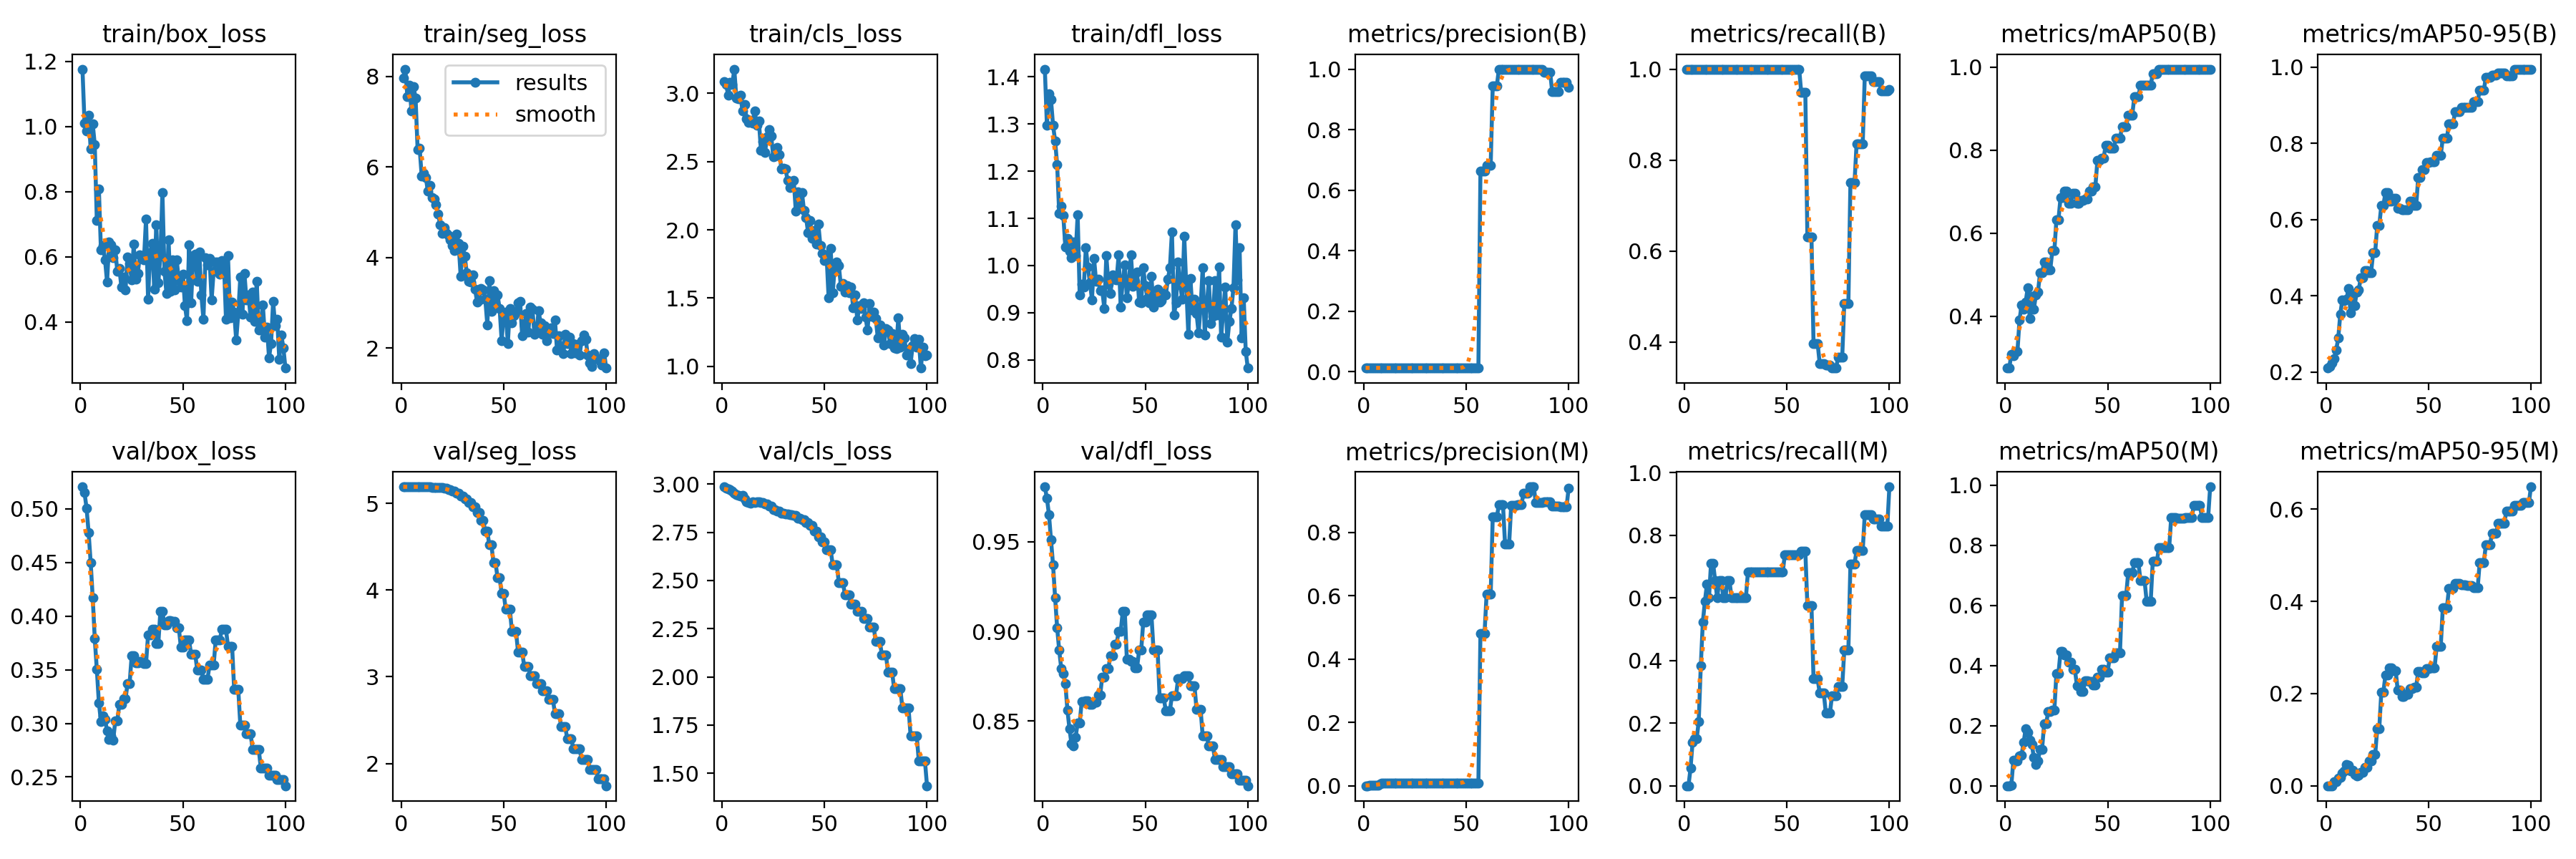

The file beside this chart, header and first rows:
epoch, time, train/box_loss, train/seg_loss, train/cls_loss, train/dfl_loss, metrics/precision(B), metrics/recall(B), metrics/mAP50(B), metrics/mAP50-95(B), metrics/precision(M), metrics/recall(M), metrics/mAP50(M), metrics/mAP50-95(M), val/box_loss, val/seg_loss, val/cls_loss, val/dfl_loss, lr/pg0, lr/pg1, lr/pg2
1, 2.505, 1.176, 7.966, 3.085, 1.417, 0.01314, 1, 0.2755, 0.2106, 0, 0, 0, 0, 0.5206, 5.192, 2.986, 0.9805, 0, 0, 0
2, 4.844, 1.011, 8.161, 3.063, 1.298, 0.01311, 1, 0.2757, 0.2153, 0, 0, 0, 0, 0.515, 5.192, 2.981, 0.9742, 1.41485e-05, 1.41485e-05, 1.41485e-05
3, 7, 0.987, 7.557, 2.989, 1.365, 0.0131, 1, 0.3088, 0.2232, 0.001, 0.05556, 0.00232, 0.00023, 0.5008, 5.192, 2.977, 0.9652, 2.80141e-05, 2.80141e-05, 2.80141e-05
4, 9.189, 1.034, 7.804, 3.079, 1.352, 0.01316, 1, 0.3058, 0.2353, 0.00201, 0.1389, 0.08384, 0.00838, 0.478, 5.191, 2.971, 0.951, 4.15968e-05, 4.15968e-05, 4.15968e-05
5, 11.33, 0.9317, 7.244, 3.063, 1.297, 0.01316, 1, 0.315, 0.2581, 0.00162, 0.15, 0.08255, 0.00825, 0.4501, 5.191, 2.963, 0.9371, 5.48965e-05, 5.48965e-05, 5.48965e-05
6, 13.4, 1.008, 7.77, 3.178, 1.265, 0.01321, 1, 0.316, 0.2895, 0.00163, 0.15, 0.08257, 0.01651, 0.4172, 5.191, 2.954, 0.9189, 6.79132e-05, 6.79132e-05, 6.79132e-05
7, 15.53, 0.9442, 7.529, 2.965, 1.214, 0.01321, 1, 0.3914, 0.3527, 0.00264, 0.2056, 0.09856, 0.01811, 0.3788, 5.191, 2.947, 0.9019, 8.0647e-05, 8.0647e-05, 8.0647e-05
8, 17.6, 0.7116, 6.391, 2.961, 1.111, 0.013, 1, 0.4266, 0.3902, 0.00519, 0.3833, 0.102, 0.0272, 0.3504, 5.191, 2.942, 0.8895, 9.30979e-05, 9.30979e-05, 9.30979e-05
9, 19.67, 0.8084, 6.412, 2.985, 1.126, 0.01304, 1, 0.4163, 0.3866, 0.00719, 0.5222, 0.1441, 0.0325, 0.3194, 5.191, 2.939, 0.8793, 0.0001053, 0.0001053, 0.0001053
10, 21.76, 0.6224, 5.796, 2.872, 1.106, 0.01305, 1, 0.4347, 0.3904, 0.00783, 0.5889, 0.1902, 0.04577, 0.3017, 5.191, 2.94, 0.8764, 0.0001172, 0.0001172, 0.0001172
11, 23.91, 0.6349, 5.856, 2.919, 1.039, 0.01296, 1, 0.4687, 0.4194, 0.00877, 0.6444, 0.1776, 0.04525, 0.3069, 5.191, 2.922, 0.8709, 0.0001288, 0.0001288, 0.0001288
12, 26.27, 0.5915, 5.763, 2.814, 1.057, 0.01276, 1, 0.3938, 0.3555, 0.0074, 0.6, 0.1505, 0.03181, 0.3038, 5.19, 2.908, 0.8563, 0.0001401, 0.0001401, 0.0001401
13, 28.78, 0.5223, 5.473, 2.789, 1.03, 0.01269, 1, 0.448, 0.4037, 0.0092, 0.7111, 0.1379, 0.03373, 0.2931, 5.19, 2.905, 0.8459, 0.0001511, 0.0001511, 0.0001511
14, 31.2, 0.6446, 5.587, 2.805, 1.017, 0.01257, 1, 0.4179, 0.3739, 0.00914, 0.7111, 0.09342, 0.0241, 0.2853, 5.189, 2.901, 0.8372, 0.0001619, 0.0001619, 0.0001619
15, 33.89, 0.6358, 5.321, 2.783, 1.05, 0.01248, 1, 0.4517, 0.4106, 0.00827, 0.6556, 0.06959, 0.02063, 0.2881, 5.188, 2.908, 0.8363, 0.0001723, 0.0001723, 0.0001723
16, 36.48, 0.5978, 5.286, 2.869, 1.021, 0.01248, 1, 0.4587, 0.4161, 0.00751, 0.6, 0.08191, 0.02279, 0.2845, 5.186, 2.904, 0.8409, 0.0001825, 0.0001825, 0.0001825
17, 39.02, 0.6207, 5.172, 2.765, 1.108, 0.01253, 1, 0.5042, 0.4485, 0.00842, 0.6556, 0.1219, 0.02861, 0.3022, 5.183, 2.907, 0.849, 0.0001924, 0.0001924, 0.0001924
18, 41.85, 0.5561, 4.965, 2.796, 0.9375, 0.01253, 1, 0.5042, 0.4485, 0.00842, 0.6556, 0.1219, 0.02861, 0.3022, 5.183, 2.907, 0.849, 0.000202, 0.000202, 0.000202
19, 44.64, 0.5649, 4.725, 2.583, 0.9604, 0.01259, 1, 0.531, 0.4657, 0.00772, 0.6, 0.2059, 0.03922, 0.318, 5.18, 2.904, 0.8611, 0.0002114, 0.0002114, 0.0002114
20, 47.18, 0.5068, 4.54, 2.646, 0.9548, 0.01259, 1, 0.531, 0.4657, 0.00772, 0.6, 0.2059, 0.03922, 0.318, 5.18, 2.904, 0.8611, 0.0002204, 0.0002204, 0.0002204
21, 49.86, 0.5377, 4.663, 2.569, 1.038, 0.01254, 1, 0.5123, 0.4607, 0.00843, 0.6556, 0.2479, 0.05382, 0.3229, 5.173, 2.898, 0.8612, 0.0002292, 0.0002292, 0.0002292
22, 52.55, 0.4995, 4.536, 2.684, 0.9967, 0.01254, 1, 0.5123, 0.4607, 0.00843, 0.6556, 0.2479, 0.05382, 0.3229, 5.173, 2.898, 0.8612, 0.0002377, 0.0002377, 0.0002377
23, 55.24, 0.5991, 4.491, 2.735, 0.9634, 0.01293, 1, 0.5582, 0.5129, 0.00812, 0.6, 0.2527, 0.0671, 0.3371, 5.161, 2.886, 0.8593, 0.0002459, 0.0002459, 0.0002459
24, 57.91, 0.5787, 4.386, 2.689, 0.9275, 0.01293, 1, 0.5582, 0.5129, 0.00812, 0.6, 0.2527, 0.0671, 0.3371, 5.161, 2.886, 0.8593, 0.0002538, 0.0002538, 0.0002538
25, 60.63, 0.5288, 4.265, 2.535, 1.015, 0.01306, 1, 0.6331, 0.5848, 0.00824, 0.6, 0.3739, 0.124, 0.363, 5.142, 2.867, 0.8606, 0.0002615, 0.0002615, 0.0002615
26, 63.25, 0.6385, 4.147, 2.539, 0.9659, 0.01306, 1, 0.6331, 0.5848, 0.00824, 0.6, 0.3739, 0.124, 0.363, 5.142, 2.867, 0.8606, 0.0002688, 0.0002688, 0.0002688
27, 65.88, 0.5318, 4.513, 2.605, 0.9709, 0.01305, 1, 0.6853, 0.6368, 0.00823, 0.6, 0.4464, 0.2025, 0.3562, 5.117, 2.859, 0.8647, 0.0002759, 0.0002759, 0.0002759
28, 68.54, 0.5488, 4.318, 2.551, 0.9467, 0.01305, 1, 0.6853, 0.6368, 0.00823, 0.6, 0.4464, 0.2025, 0.3562, 5.117, 2.859, 0.8647, 0.0002827, 0.0002827, 0.0002827
29, 71.32, 0.6059, 3.587, 2.448, 0.948, 0.01302, 1, 0.701, 0.6707, 0.00819, 0.6, 0.436, 0.2399, 0.358, 5.087, 2.851, 0.8747, 0.0002892, 0.0002892, 0.0002892
30, 74.02, 0.6047, 4.249, 2.45, 0.9095, 0.01302, 1, 0.701, 0.6707, 0.00819, 0.6, 0.436, 0.2399, 0.358, 5.087, 2.851, 0.8747, 0.0002954, 0.0002954, 0.0002954
31, 76.81, 0.5915, 4.024, 2.445, 1.021, 0.01301, 1, 0.6723, 0.6483, 0.00888, 0.6833, 0.4118, 0.2553, 0.3555, 5.056, 2.844, 0.8794, 0.0003014, 0.0003014, 0.0003014
32, 79.5, 0.7167, 3.658, 2.363, 0.9608, 0.01301, 1, 0.6723, 0.6483, 0.00888, 0.6833, 0.4118, 0.2553, 0.3555, 5.056, 2.844, 0.8794, 0.000307, 0.000307, 0.000307
33, 82.3, 0.4692, 3.476, 2.309, 0.9408, 0.01286, 1, 0.6964, 0.6556, 0.00875, 0.6833, 0.3876, 0.2502, 0.3825, 5.014, 2.842, 0.8866, 0.0003124, 0.0003124, 0.0003124
34, 84.86, 0.613, 3.467, 2.351, 0.9804, 0.01286, 1, 0.6964, 0.6556, 0.00875, 0.6833, 0.3876, 0.2502, 0.3825, 5.014, 2.842, 0.8866, 0.0003175, 0.0003175, 0.0003175
35, 87.62, 0.642, 3.617, 2.364, 0.9709, 0.01275, 1, 0.6725, 0.6292, 0.00862, 0.6833, 0.3334, 0.2073, 0.3875, 4.959, 2.837, 0.893, 0.0003223, 0.0003223, 0.0003223
36, 90.25, 0.5017, 3.308, 2.136, 0.9696, 0.01275, 1, 0.6725, 0.6292, 0.00862, 0.6833, 0.3334, 0.2073, 0.3875, 4.959, 2.837, 0.893, 0.0003268, 0.0003268, 0.0003268
37, 93.02, 0.6991, 3.023, 2.276, 1.022, 0.01287, 1, 0.679, 0.6268, 0.00873, 0.6833, 0.3133, 0.1942, 0.3744, 4.892, 2.822, 0.9, 0.0003311, 0.0003311, 0.0003311
38, 95.9, 0.5211, 3.059, 2.159, 0.9117, 0.01287, 1, 0.679, 0.6268, 0.00873, 0.6833, 0.3133, 0.1942, 0.3744, 4.892, 2.822, 0.9, 0.0003351, 0.0003351, 0.0003351
39, 98.77, 0.6019, 3.322, 2.274, 0.9691, 0.01305, 1, 0.6825, 0.626, 0.00892, 0.6833, 0.35, 0.1976, 0.4043, 4.804, 2.815, 0.911, 0.0003387, 0.0003387, 0.0003387
40, 101.8, 0.7979, 3.283, 2.14, 1.001, 0.01305, 1, 0.6825, 0.626, 0.00892, 0.6833, 0.35, 0.1976, 0.4043, 4.804, 2.815, 0.911, 0.0003421, 0.0003421, 0.0003421
41, 104.9, 0.5547, 3.087, 2.089, 0.932, 0.01289, 1, 0.7018, 0.6479, 0.00875, 0.6833, 0.3479, 0.2104, 0.3916, 4.676, 2.802, 0.8846, 0.0003452, 0.0003452, 0.0003452
42, 107.9, 0.4868, 2.514, 1.981, 0.9645, 0.01289, 1, 0.7018, 0.6479, 0.00875, 0.6833, 0.3479, 0.2104, 0.3916, 4.676, 2.802, 0.8846, 0.0003481, 0.0003481, 0.0003481
43, 111.1, 0.6521, 3.494, 2.068, 1.022, 0.01298, 1, 0.7124, 0.6364, 0.00886, 0.6833, 0.3351, 0.2142, 0.3957, 4.52, 2.784, 0.8831, 0.0003506, 0.0003506, 0.0003506
44, 114.2, 0.4937, 2.808, 1.936, 0.9552, 0.01298, 1, 0.7124, 0.6364, 0.00886, 0.6833, 0.3351, 0.2142, 0.3957, 4.52, 2.784, 0.8831, 0.0003529, 0.0003529, 0.0003529
45, 117.3, 0.5911, 3.274, 1.994, 0.967, 0.01268, 1, 0.7754, 0.7103, 0.00858, 0.6833, 0.3623, 0.2486, 0.3955, 4.321, 2.755, 0.8798, 0.0003549, 0.0003549, 0.0003549
46, 120.3, 0.4986, 2.957, 1.896, 0.987, 0.01268, 1, 0.7754, 0.7103, 0.00858, 0.6833, 0.3623, 0.2486, 0.3955, 4.321, 2.755, 0.8798, 0.0003566, 0.0003566, 0.0003566
47, 123.3, 0.5897, 3.17, 2.041, 0.9227, 0.01261, 1, 0.7798, 0.7319, 0.00853, 0.6833, 0.3874, 0.2452, 0.3892, 4.141, 2.727, 0.8896, 0.000358, 0.000358, 0.000358
48, 126.6, 0.5263, 2.88, 1.882, 0.9204, 0.01261, 1, 0.7798, 0.7319, 0.00853, 0.6833, 0.3874, 0.2452, 0.3892, 4.141, 2.727, 0.8896, 0.0003591, 0.0003591, 0.0003591
49, 129.7, 0.5083, 2.16, 1.826, 0.9951, 0.01251, 1, 0.8114, 0.7491, 0.0092, 0.7389, 0.3789, 0.2542, 0.3709, 3.961, 2.7, 0.9052, 0.00036, 0.00036, 0.00036
50, 132.7, 0.546, 2.751, 1.775, 0.9578, 0.01251, 1, 0.8114, 0.7491, 0.0092, 0.7389, 0.3789, 0.2542, 0.3709, 3.961, 2.7, 0.9052, 0.0003605, 0.0003605, 0.0003605
51, 136.4, 0.4494, 2.799, 1.816, 0.9307, 0.01248, 1, 0.8051, 0.7525, 0.00915, 0.7389, 0.4264, 0.2564, 0.3776, 3.777, 2.659, 0.9092, 0.0003608, 0.0003608, 0.0003608
52, 139.2, 0.4038, 2.108, 1.503, 0.9215, 0.01248, 1, 0.8051, 0.7525, 0.00915, 0.7389, 0.4264, 0.2564, 0.3776, 3.777, 2.659, 0.9092, 0.0003608, 0.0003608, 0.0003608
53, 142.3, 0.6373, 2.872, 1.866, 0.9766, 0.01248, 1, 0.8051, 0.7525, 0.00915, 0.7389, 0.4264, 0.2564, 0.3776, 3.777, 2.659, 0.9092, 0.0003605, 0.0003605, 0.0003605
54, 145.6, 0.458, 2.557, 1.54, 0.9115, 0.01248, 1, 0.8286, 0.7692, 0.00915, 0.7389, 0.4421, 0.3026, 0.3643, 3.525, 2.582, 0.8898, 0.00036, 0.00036, 0.00036
55, 148.6, 0.6033, 2.72, 1.724, 0.9304, 0.01248, 1, 0.8286, 0.7692, 0.00915, 0.7389, 0.4421, 0.3026, 0.3643, 3.525, 2.582, 0.8898, 0.0003591, 0.0003591, 0.0003591
56, 151.7, 0.6074, 2.797, 1.762, 0.9503, 0.01248, 1, 0.8286, 0.7692, 0.00915, 0.7389, 0.4421, 0.3026, 0.3643, 3.525, 2.582, 0.8898, 0.000358, 0.000358, 0.000358
57, 154.9, 0.5241, 2.999, 1.736, 0.9229, 0.6626, 0.9482, 0.8557, 0.8145, 0.4809, 0.75, 0.6323, 0.3861, 0.3497, 3.284, 2.488, 0.8629, 0.0003566, 0.0003566, 0.0003566
58, 157.7, 0.6142, 3.033, 1.587, 0.9263, 0.6626, 0.9482, 0.8557, 0.8145, 0.4809, 0.75, 0.6323, 0.3861, 0.3497, 3.284, 2.488, 0.8629, 0.0003549, 0.0003549, 0.0003549
59, 160.7, 0.4825, 2.275, 1.609, 0.9416, 0.6626, 0.9482, 0.8557, 0.8145, 0.4809, 0.75, 0.6323, 0.3861, 0.3497, 3.284, 2.488, 0.8629, 0.0003529, 0.0003529, 0.0003529
60, 163.6, 0.4087, 2.493, 1.544, 0.9372, 0.6831, 0.6309, 0.8843, 0.852, 0.6047, 0.5754, 0.7085, 0.4283, 0.3414, 3.124, 2.426, 0.8558, 0.0003506, 0.0003506, 0.0003506
... 40 more rows
